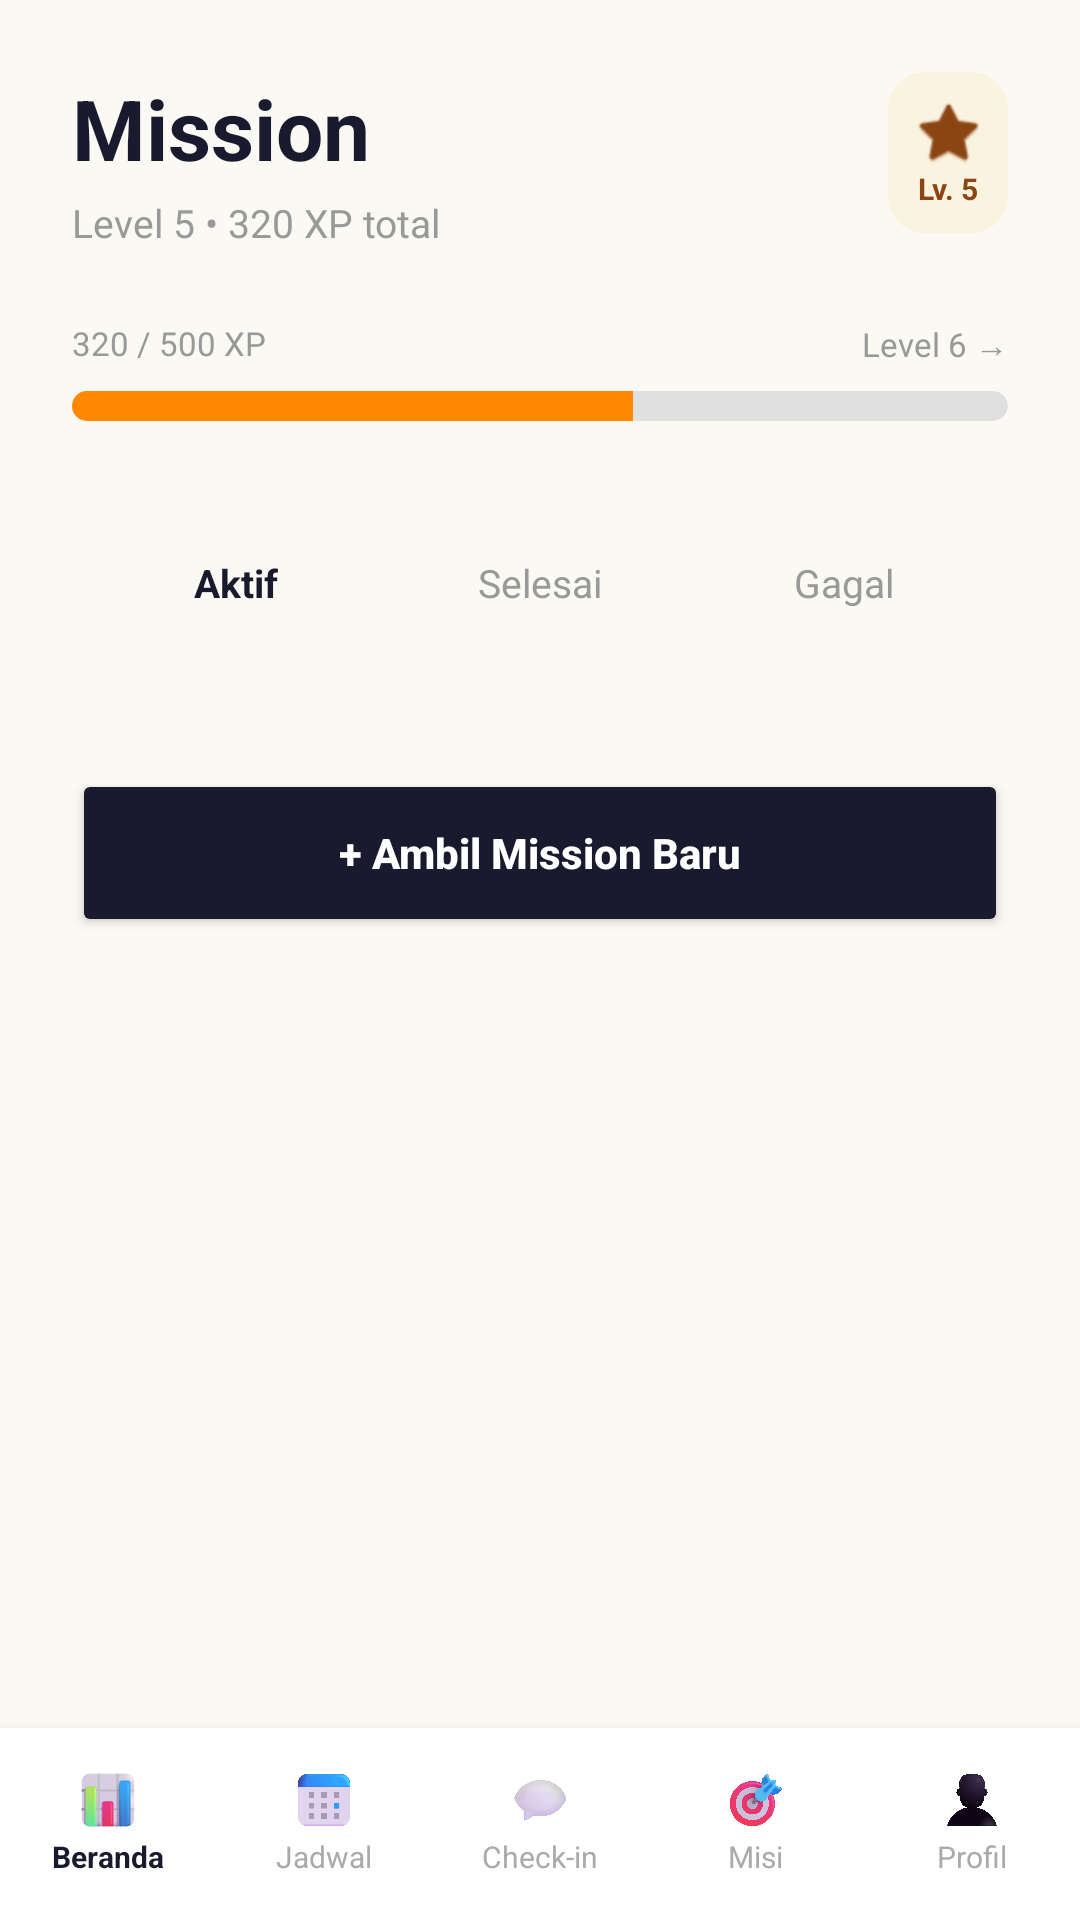

Here is an Android app screen rendered from its layout file. Give the layout XML and the strings, colors and styles it references.
<!-- AndroidManifest.xml: application theme Theme.WarasApp -->
<!-- res/layout/activity_mission.xml -->
<?xml version="1.0" encoding="utf-8"?>
<androidx.constraintlayout.widget.ConstraintLayout xmlns:android="http://schemas.android.com/apk/res/android"
    xmlns:app="http://schemas.android.com/apk/res-auto"
    xmlns:tools="http://schemas.android.com/tools"
    android:layout_width="match_parent"
    android:layout_height="match_parent"
    android:background="#FAF9F4"
    android:fitsSystemWindows="true">

    <ScrollView
        android:id="@+id/scrollContent"
        android:layout_width="0dp"
        android:layout_height="0dp"
        android:scrollbars="none"
        app:layout_constraintBottom_toTopOf="@id/bottomNavContainer"
        app:layout_constraintEnd_toEndOf="parent"
        app:layout_constraintStart_toStartOf="parent"
        app:layout_constraintTop_toTopOf="parent">

        <LinearLayout
            android:layout_width="match_parent"
            android:layout_height="wrap_content"
            android:orientation="vertical"
            android:padding="24dp">

            
            <RelativeLayout
                android:layout_width="match_parent"
                android:layout_height="wrap_content"
                android:layout_marginBottom="24dp">

                <LinearLayout
                    android:layout_width="wrap_content"
                    android:layout_height="wrap_content"
                    android:orientation="vertical">

                    <TextView
                        android:layout_width="wrap_content"
                        android:layout_height="wrap_content"
                        android:text="Mission"
                        android:textColor="#1A1A2E"
                        android:textSize="28sp"
                        android:textStyle="bold" />

                    <TextView
                        android:id="@+id/tvLevelInfo"
                        android:layout_width="wrap_content"
                        android:layout_height="wrap_content"
                        android:layout_marginTop="4dp"
                        android:text="Level 5 • 320 XP total"
                        android:textColor="#999999"
                        android:textSize="13sp" />
                </LinearLayout>

                <androidx.cardview.widget.CardView
                    android:layout_width="wrap_content"
                    android:layout_height="wrap_content"
                    android:layout_alignParentEnd="true"
                    app:cardBackgroundColor="#FAF3E0"
                    app:cardCornerRadius="12dp"
                    app:cardElevation="0dp">

                    <LinearLayout
                        android:layout_width="wrap_content"
                        android:layout_height="wrap_content"
                        android:gravity="center"
                        android:orientation="vertical"
                        android:padding="8dp">

                        <ImageView
                            android:layout_width="24dp"
                            android:layout_height="24dp"
                            app:srcCompat="@android:drawable/btn_star_big_on"
                            app:tint="#8B4513" />

                        <TextView
                            android:id="@+id/tvLevelBadge"
                            android:layout_width="wrap_content"
                            android:layout_height="wrap_content"
                            android:text="Lv. 5"
                            android:textColor="#8B4513"
                            android:textSize="10sp"
                            android:textStyle="bold" />
                    </LinearLayout>
                </androidx.cardview.widget.CardView>
            </RelativeLayout>

            
            <RelativeLayout
                android:layout_width="match_parent"
                android:layout_height="wrap_content"
                android:layout_marginBottom="8dp">

                <TextView
                    android:id="@+id/tvXpProgress"
                    android:layout_width="wrap_content"
                    android:layout_height="wrap_content"
                    android:text="320 / 500 XP"
                    android:textColor="#999999"
                    android:textSize="11sp" />

                <TextView
                    android:id="@+id/tvNextLevel"
                    android:layout_width="wrap_content"
                    android:layout_height="wrap_content"
                    android:layout_alignParentEnd="true"
                    android:text="Level 6 →"
                    android:textColor="#999999"
                    android:textSize="11sp" />
            </RelativeLayout>

            <androidx.cardview.widget.CardView
                android:layout_width="match_parent"
                android:layout_height="10dp"
                android:layout_marginBottom="32dp"
                app:cardBackgroundColor="#E0E0E0"
                app:cardCornerRadius="5dp"
                app:cardElevation="0dp">

                <LinearLayout
                    android:layout_width="match_parent"
                    android:layout_height="match_parent"
                    android:orientation="horizontal"
                    android:weightSum="1">
                    <View
                        android:id="@+id/viewXpProgress"
                        android:layout_width="0dp"
                        android:layout_height="match_parent"
                        android:layout_weight="0.6"
                        android:background="@android:color/holo_orange_dark" />
                </LinearLayout>
            </androidx.cardview.widget.CardView>

            
            <LinearLayout
                android:layout_width="match_parent"
                android:layout_height="44dp"
                android:layout_marginBottom="24dp"
                android:background="@drawable/bg_tab_container"
                android:orientation="horizontal"
                android:padding="4dp"
                android:weightSum="3">

                <TextView
                    android:id="@+id/tvTabAktif"
                    android:layout_width="0dp"
                    android:layout_height="match_parent"
                    android:layout_weight="1"
                    android:background="@drawable/bg_tab_active"
                    android:gravity="center"
                    android:text="Aktif"
                    android:textColor="#1A1A2E"
                    android:textSize="13sp"
                    android:textStyle="bold" />

                <TextView
                    android:id="@+id/tvTabSelesai"
                    android:layout_width="0dp"
                    android:layout_height="match_parent"
                    android:layout_weight="1"
                    android:gravity="center"
                    android:text="Selesai"
                    android:textColor="#999999"
                    android:textSize="13sp" />

                <TextView
                    android:id="@+id/tvTabGagal"
                    android:layout_width="0dp"
                    android:layout_height="match_parent"
                    android:layout_weight="1"
                    android:gravity="center"
                    android:text="Gagal"
                    android:textColor="#999999"
                    android:textSize="13sp" />
            </LinearLayout>

            
            <LinearLayout
                android:id="@+id/missionListContainer"
                android:layout_width="match_parent"
                android:layout_height="wrap_content"
                android:orientation="vertical">
                
            </LinearLayout>

            
            <Button
                android:id="@+id/btnAddMission"
                android:layout_width="match_parent"
                android:layout_height="56dp"
                android:layout_marginTop="16dp"
                android:backgroundTint="#1A1A2E"
                android:text="+ Ambil Mission Baru"
                android:textAllCaps="false"
                android:textColor="#FFFFFF"
                android:textStyle="bold"
                app:cornerRadius="16dp" />

        </LinearLayout>
    </ScrollView>

    
    <include
        android:id="@+id/bottomNavContainer"
        layout="@layout/layout_bottom_nav"
        android:layout_width="match_parent"
        android:layout_height="64dp"
        app:layout_constraintBottom_toBottomOf="parent" />
</androidx.constraintlayout.widget.ConstraintLayout>
<!-- res/layout/layout_bottom_nav.xml (included above) -->
<?xml version="1.0" encoding="utf-8"?>
<LinearLayout xmlns:android="http://schemas.android.com/apk/res/android"
    xmlns:app="http://schemas.android.com/apk/res-auto"
    android:id="@+id/bottomNavigation"
    android:layout_width="match_parent"
    android:layout_height="64dp"
    android:background="#FFFFFF"
    android:orientation="horizontal"
    android:elevation="8dp"
    android:weightSum="5">

    <LinearLayout
        android:id="@+id/navBeranda"
        android:layout_width="0dp"
        android:layout_height="match_parent"
        android:layout_weight="1"
        android:orientation="vertical"
        android:gravity="center"
        android:clickable="true"
        android:focusable="true"
        android:background="?attr/selectableItemBackgroundBorderless">
        <ImageView android:layout_width="20dp" android:layout_height="20dp" app:srcCompat="@drawable/ic_beranda" android:contentDescription="Beranda"/>
        <TextView android:layout_width="wrap_content" android:layout_height="wrap_content" android:text="Beranda" android:textColor="#1A1A2E" android:textSize="10sp" android:textStyle="bold" android:layout_marginTop="2dp"/>
    </LinearLayout>

    <LinearLayout
        android:id="@+id/navJadwal"
        android:layout_width="0dp"
        android:layout_height="match_parent"
        android:layout_weight="1"
        android:orientation="vertical"
        android:gravity="center"
        android:clickable="true"
        android:focusable="true"
        android:background="?attr/selectableItemBackgroundBorderless">
        <ImageView android:layout_width="20dp" android:layout_height="20dp" app:srcCompat="@drawable/ic_jadwal" android:contentDescription="Jadwal"/>
        <TextView android:layout_width="wrap_content" android:layout_height="wrap_content" android:text="Jadwal" android:textColor="#AAAAAA" android:textSize="10sp" android:layout_marginTop="2dp"/>
    </LinearLayout>

    <LinearLayout
        android:id="@+id/navCheckIn"
        android:layout_width="0dp"
        android:layout_height="match_parent"
        android:layout_weight="1"
        android:orientation="vertical"
        android:gravity="center"
        android:clickable="true"
        android:focusable="true"
        android:background="?attr/selectableItemBackgroundBorderless">
        <ImageView android:layout_width="20dp" android:layout_height="20dp" app:srcCompat="@drawable/ic_bubble" android:contentDescription="Check-in"/>
        <TextView android:layout_width="wrap_content" android:layout_height="wrap_content" android:text="Check-in" android:textColor="#AAAAAA" android:textSize="10sp" android:layout_marginTop="2dp"/>
    </LinearLayout>

    <LinearLayout
        android:id="@+id/navMisi"
        android:layout_width="0dp"
        android:layout_height="match_parent"
        android:layout_weight="1"
        android:orientation="vertical"
        android:gravity="center"
        android:clickable="true"
        android:focusable="true"
        android:background="?attr/selectableItemBackgroundBorderless">
        <ImageView android:layout_width="20dp" android:layout_height="20dp" app:srcCompat="@drawable/ic_mission" android:contentDescription="Misi"/>
        <TextView android:layout_width="wrap_content" android:layout_height="wrap_content" android:text="Misi" android:textColor="#AAAAAA" android:textSize="10sp" android:layout_marginTop="2dp"/>
    </LinearLayout>

    <LinearLayout
        android:id="@+id/navProfil"
        android:layout_width="0dp"
        android:layout_height="match_parent"
        android:layout_weight="1"
        android:orientation="vertical"
        android:gravity="center"
        android:clickable="true"
        android:focusable="true"
        android:background="?attr/selectableItemBackgroundBorderless">
        <ImageView android:layout_width="20dp" android:layout_height="20dp" app:srcCompat="@drawable/ic_profile" android:contentDescription="Profil"/>
        <TextView android:layout_width="wrap_content" android:layout_height="wrap_content" android:text="Profil" android:textColor="#AAAAAA" android:textSize="10sp" android:layout_marginTop="2dp"/>
    </LinearLayout>

</LinearLayout>
<!-- resources referenced by this layout -->
<resources>
  <!-- drawable ic_beranda: vector/xml drawable (drawable, 13684 chars, omitted) -->
  <!-- drawable ic_bubble: vector/xml drawable (drawable, 5007 chars, omitted) -->
  <!-- drawable ic_jadwal: vector/xml drawable (drawable, 6459 chars, omitted) -->
  <!-- drawable ic_mission: vector/xml drawable (drawable, 13227 chars, omitted) -->
  <!-- drawable ic_profile: vector/xml drawable (drawable, 4113 chars, omitted) -->
  <style name="Theme.WarasApp" parent="Base.Theme.WarasApp">
          <item name="android:windowAnimationStyle">@null</item>
      </style>
  <style name="Base.Theme.WarasApp" parent="Theme.Material3.DayNight.NoActionBar">
          
          
      </style>
</resources>
